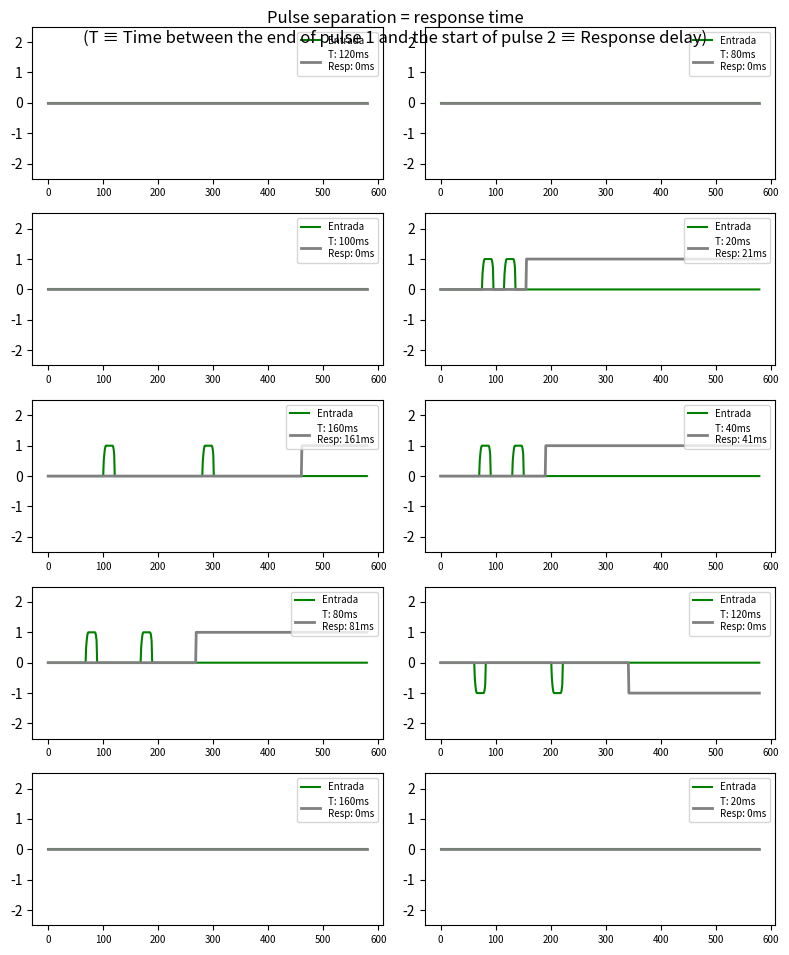

Here is the Python script that generated this plot:
"""
Multi-interval Distance-based Decision-Making Task Generator
MIT License - C. Jarne V. 1.0 - 2024

This script generates training data for time-interval discrimination tasks where
the response delay matches the interval between two input pulses. Eight possible
intervals (20-160ms) are encoded through pulse separation and reproduced in output timing.

Key Features:
- Dual-pulse encoding: Input contains 2 pulses with configurable separation (T)
- Temporal mirroring: Response delay = Inter-pulse interval (T)
- Adaptive trial length: Automatically adjusts for longest interval (160ms)
- Input processing: Hann-window shaped pulses (20ms) + onset jitter (1-70ms)
- Self-documenting plots: Displays both programmed and measured temporal parameters

Parameters:
- size: Number of trials
- T_options: 8 interval options [20,40,60,80,100,120,140,160]ms
- stim_dur: Pulse duration (20ms fixed)
- var_delay_length: Initial pulse jitter range (70ms)

Technical Implementation:
1. Input Generation:
   - Two 20ms pulses separated by T ms
   - Pulse onset jitter (1-70ms) for first pulse
   - Hann window smoothing (10 samples)
   - Fixed amplitude (±1) with matching polarity

2. Output Logic:
   - Response initiates T ms after second pulse
   - Sustained ±1 output until trial end
   - Automatic T validation: Measured vs programmed

3. Temporal Structure:
   - Initial delay: 50ms ± jitter
   - Pulse phase: 2×20ms pulses + T separation
   - Response phase: T ms delay + remaining trial time
   - Max trial length: 440ms

4. Reproducibility: Seeded randomization (NumPy seed=1)

Outputs:
- x_train: Dual-pulse inputs [samples × 440ms × 1 channel]
- y_train: T-coded responses [samples × 440ms × 1 channel]
- Ts: Programmed intervals for each sample
- PNG plot: 10 samples with input/output traces and timing annotations

Design Notes:
- Temporal fidelity: Measures actual T from pulse positions
- Noise-free inputs: Commented noise addition for clear temporal analysis
- Visual verification: Plot labels show programmed T vs measured response delay
- Fixed relationships: T ≡ Pulse separation ≡ Response delay
"""

import time
import numpy as np
import matplotlib.pyplot as plt
from scipy import signal
from numpy.random import seed

start_time = time.time()


def generate_trials(size, mem_gap):
    seed(1)
    first_in = 50
    stim_dur = 20
    stim_noise = 0.05
    var_delay_length = 70

    # 8 time separations (T) en ms
    T_options = [20, 40, 60, 80, 100, 120, 140, 160]

    max_T = max(T_options)
    sequence_duration = first_in + var_delay_length + 2*stim_dur + max_T + max_T + 100

    xor_seed_A = np.array([[0], [1]])
    win = signal.windows.hann(10)

    Ts = np.random.choice(T_options, size=size)
    var_delay = np.random.randint(var_delay_length, size=size) + 1
    trial_types = np.random.randint(2, size=size)
    pulse_signes = np.random.choice([-1, 1], size=size)

    x_train_ = np.zeros((size, sequence_duration, 1))
    x_train = np.zeros((size, sequence_duration, 1))
    y_train = np.zeros((size, sequence_duration, 1))

    for sample in range(size):
        T = Ts[sample]
        pulse_signe = pulse_signes[sample]

        first_pulse_start = first_in + var_delay[sample]
        first_pulse_end = first_pulse_start + stim_dur

        second_pulse_start = first_pulse_end + T
        second_pulse_end = second_pulse_start + stim_dur

        for start in [first_pulse_start, second_pulse_start]:
            x_train_[sample, start:start+stim_dur, 0] = xor_seed_A[trial_types[sample], 0] * 1 * pulse_signe
            x_train[sample, start:start+stim_dur, 0] = signal.convolve(
                x_train_[sample, start:start+stim_dur, 0], win, mode='same')/sum(win)

        # Response
        response_start = second_pulse_end + T
        y_train[sample, response_start:, 0] = xor_seed_A[trial_types[sample], 0] * pulse_signe * 1.0

    x_train = x_train  # + stim_noise * np.random.randn(size, sequence_duration, 1)

    print(f"--- {time.time() - start_time:.2f} seconds ---")
    return x_train, y_train, sequence_duration, Ts


# Generate data set
x_train, y_train, seq_dur, Ts = generate_trials(10, 0)

# Graficar
fig = plt.figure(figsize=(8, 10))
fig.suptitle("Pulse separation = response time"
             "\n(T ≡ Time between the end of pulse 1 and the start of pulse 2 ≡ Response delay)",
             fontsize=12, y=0.95)

for ii in range(10):
    plt.subplot(5, 2, ii + 1)
    x_signal = x_train[ii, :, 0]
    y_signal = y_train[ii, :, 0]

    # Positions
    pulse_starts = np.where(np.diff((x_signal > 0.1).astype(int)) == 1)[0]
    pulse_ends = np.where(np.diff((x_signal > 0.1).astype(int)) == -1)[0]

    if len(pulse_ends) >= 2:
        T_real = pulse_starts[1] - pulse_ends[0]
        response_delay = np.argmax(y_signal != 0) - pulse_ends[1]
    else:
        T_real = 0
        response_delay = 0

    plt.plot(x_signal, color='g', label="Entrada")
    plt.plot(y_signal, color='gray', linewidth=2,
             label=f"T: {Ts[ii]}ms\nResp: {response_delay}ms")
    plt.ylim([-2.5, 2.5])
    plt.legend(fontsize=7, loc='upper right')
    plt.xticks(np.arange(0, seq_dur + 50, 100), fontsize=7)

plt.tight_layout()
plt.savefig("dataset_Separation_equal_response.png", dpi=200, bbox_inches='tight')
plt.show()
